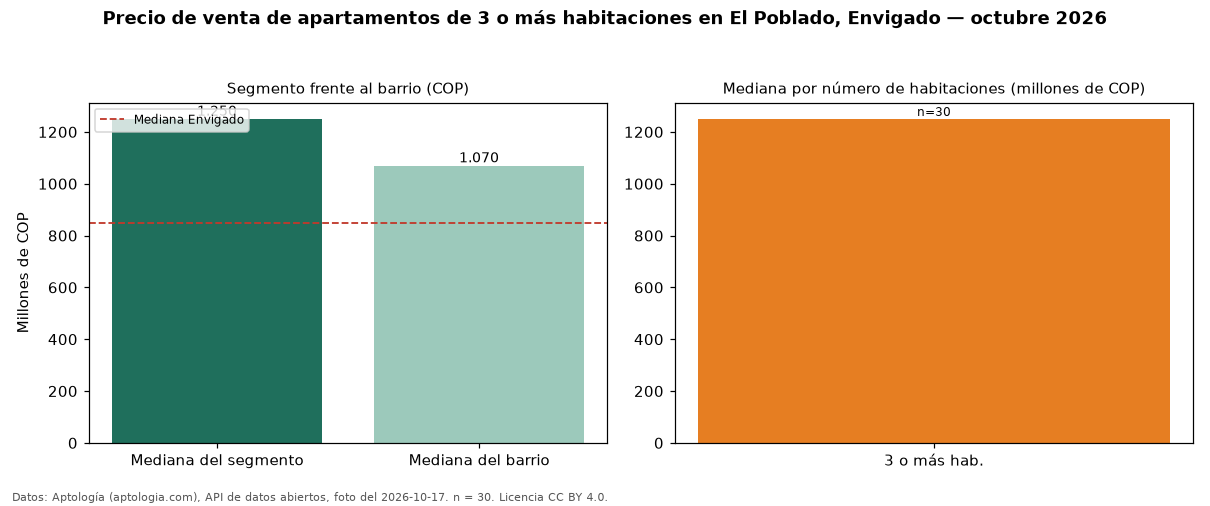

Data behind this chart, as committed beside it:
seccion, metrica, valor_cop, n
precio, mediana, 1250000000, 30
habitaciones, 3+, 1250000000, 30
barrio, mediana_barrio_todos_los_tamanos, 1070000000, 40
ciudad, mediana_ciudad, 850000000, 
fuente, fecha_foto, 2026-10-17, 
fuente, atribucion, https://www.aptologia.com/venta/envigado…, 
